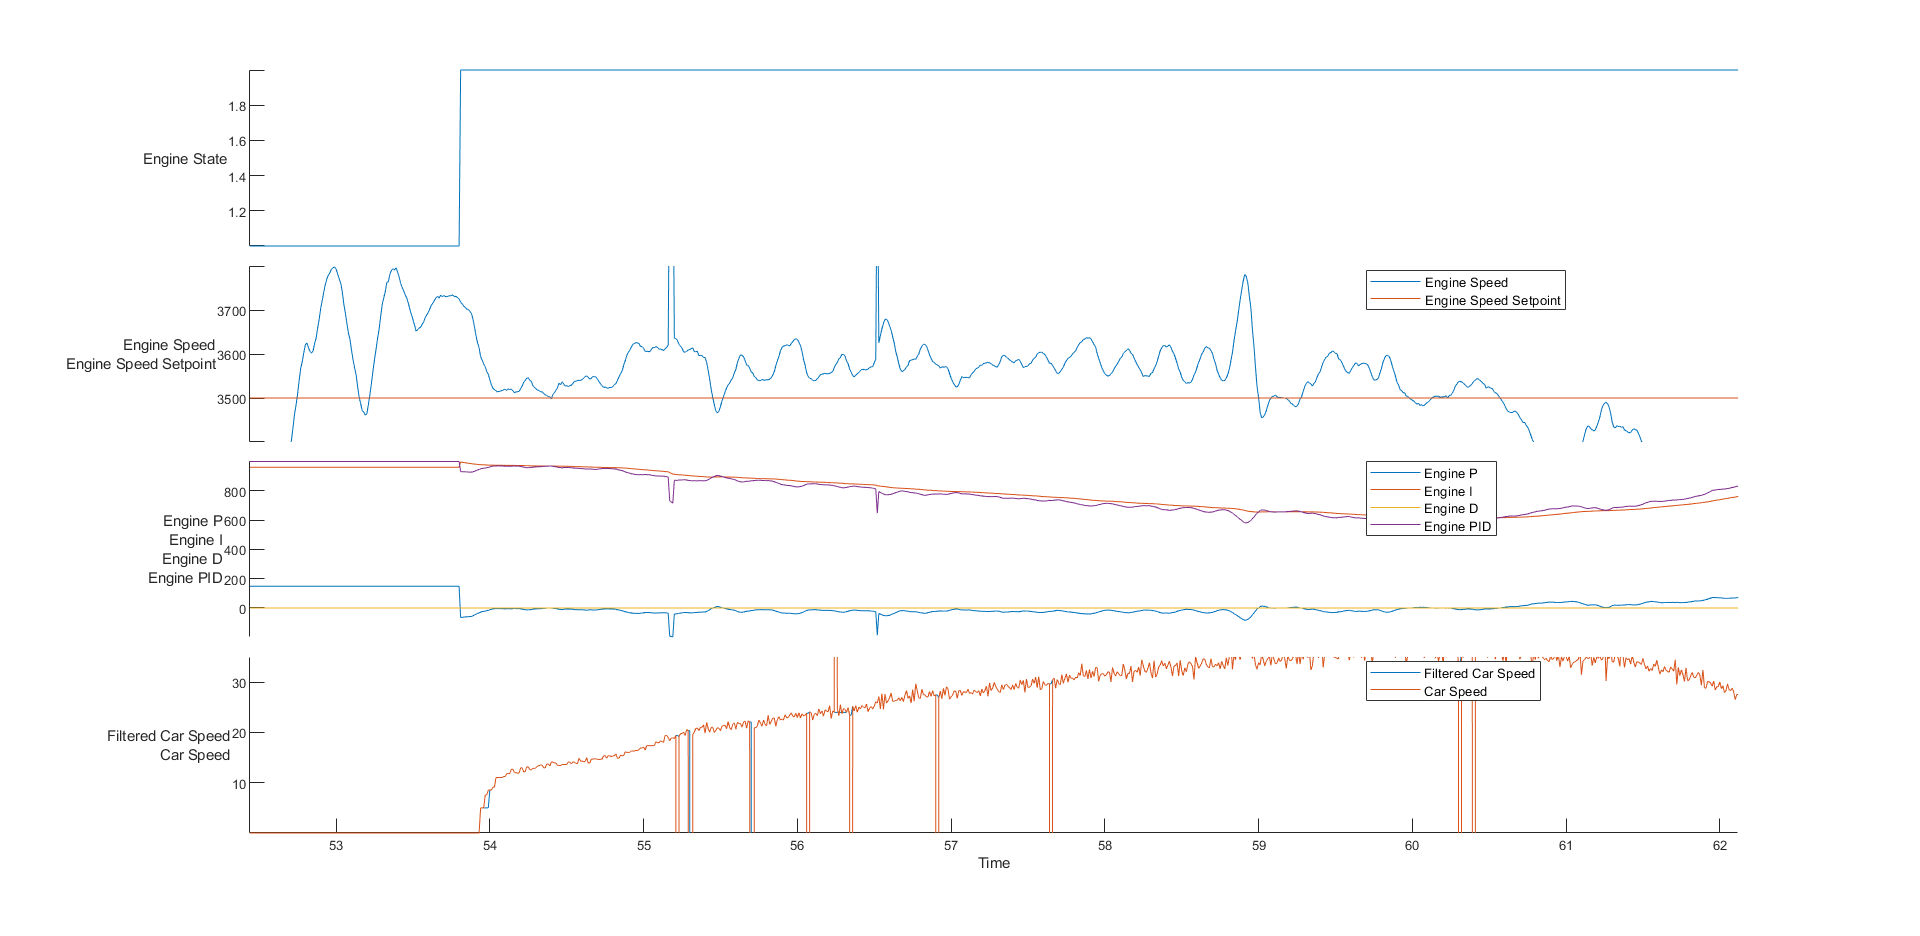

Values plotted in this chart, from the file beside it:
time, rwSpeed, eState, eSpeed, ePID, eP, eI, eD, pState, pEncoder, pLoadCellForce, pMotorCurrent, pControllerOutput, sState, sEncoder, sLoadCellForce, sMotorCurrent, sControllerOutput, sEncoderPID, sLoadCellPID, sLoadCellP, sLoadCellI, sLoadCellD, fBrakePressure
70805212, 0, 1, 0, 0, 0, 0, 0, 3, -3018, -61, 13, 0, 3, -1785, 68, 21, 0, 0, 0, 0, 0, 0, 99
70815227, 0, 1, 0, 0, 0, 0, 0, 3, -3018, -61, 13, 0, 3, -1785, 68, 21, 0, 0, 0, 0, 0, 0, 99
70825203, 0, 1, 0, 0, 0, 0, 0, 3, -3018, -61, 13, 0, 3, -1785, 68, 24, 0, 0, 0, 0, 0, 0, 99
70835218, 0, 1, 0, 0, 0, 0, 0, 3, -3018, -61, 13, 0, 3, -1785, 68, 21, 0, 0, 0, 0, 0, 0, 99
70845235, 0, 1, 0, 0, 0, 0, 0, 3, -3018, -61, 13, 0, 3, -1785, 68, 21, 0, 0, 0, 0, 0, 0, 99
70855211, 0, 1, 0, 0, 0, 0, 0, 3, -3018, -61, 13, 0, 3, -1785, 68, 21, 0, 0, 0, 0, 0, 0, 100
70865224, 0, 1, 0, 0, 0, 0, 0, 3, -3018, -61, 13, 0, 3, -1785, 68, 22, 0, 0, 0, 0, 0, 0, 100
70875198, 0, 1, 0, 0, 0, 0, 0, 3, -3018, -61, 13, 0, 3, -1785, 68, 21, 0, 0, 0, 0, 0, 0, 100
70885209, 0, 1, 0, 0, 0, 0, 0, 3, -3018, -61, 13, 0, 3, -1785, 68, 21, 0, 0, 0, 0, 0, 0, 99
70895224, 0, 1, 0, 0, 0, 0, 0, 3, -3018, -61, 13, 0, 3, -1785, 68, 21, 0, 0, 0, 0, 0, 0, 99
70905200, 0, 1, 0, 0, 0, 0, 0, 3, -3018, -61, 12, 0, 3, -1785, 68, 20, 0, 0, 0, 0, 0, 0, 99
70915216, 0, 1, 0, 0, 0, 0, 0, 3, -3018, -61, 13, 0, 3, -1785, 68, 21, 0, 0, 0, 0, 0, 0, 99
70925229, 0, 1, 0, 0, 0, 0, 0, 3, -3018, -61, 13, 0, 3, -1785, 68, 20, 0, 0, 0, 0, 0, 0, 99
70935205, 0, 1, 0, 0, 0, 0, 0, 3, -3018, -61, 13, 0, 3, -1785, 68, 21, 0, 0, 0, 0, 0, 0, 100
70945219, 0, 1, 0, 0, 0, 0, 0, 3, -3018, -61, 13, 0, 3, -1785, 68, 21, 0, 0, 0, 0, 0, 0, 100
70955232, 0, 1, 0, 0, 0, 0, 0, 3, -3018, -61, 13, 0, 3, -1785, 68, 21, 0, 0, 0, 0, 0, 0, 100
70965209, 0, 1, 0, 0, 0, 0, 0, 3, -3018, -61, 14, 0, 3, -1785, 68, 21, 0, 0, 0, 0, 0, 0, 99
70975260, 0, 1, 0, 0, 0, 0, 0, 3, -3018, -61, 13, 0, 3, -1785, 68, 21, 0, 0, 0, 0, 0, 0, 99
70985236, 0, 1, 0, 0, 0, 0, 0, 3, -3018, -61, 13, 0, 3, -1785, 68, 21, 0, 0, 0, 0, 0, 0, 99
70995214, 0, 1, 0, 0, 0, 0, 0, 3, -3018, -61, 13, 0, 3, -1785, 68, 21, 0, 0, 0, 0, 0, 0, 99
71005228, 0, 1, 0, 0, 0, 0, 0, 3, -3018, -61, 13, 0, 3, -1785, 68, 21, 0, 0, 0, 0, 0, 0, 99
71015202, 0, 1, 0, 0, 0, 0, 0, 3, -3018, -61, 14, 0, 3, -1785, 68, 21, 0, 0, 0, 0, 0, 0, 100
71025217, 0, 1, 0, 0, 0, 0, 0, 3, -3018, -61, 13, 0, 3, -1785, 68, 21, 0, 0, 0, 0, 0, 0, 100
71035228, 0, 1, 0, 0, 0, 0, 0, 3, -3018, -61, 13, 0, 3, -1785, 68, 21, 0, 0, 0, 0, 0, 0, 100
71045207, 0, 1, 0, 0, 0, 0, 0, 3, -3018, -61, 13, 0, 3, -1785, 68, 21, 0, 0, 0, 0, 0, 0, 99
71055226, 0, 1, 0, 0, 0, 0, 0, 3, -3018, -61, 13, 0, 3, -1785, 68, 21, 0, 0, 0, 0, 0, 0, 99
71065203, 0, 1, 0, 0, 0, 0, 0, 3, -3018, -61, 13, 0, 3, -1785, 68, 21, 0, 0, 0, 0, 0, 0, 99
71075213, 0, 1, 0, 0, 0, 0, 0, 3, -3018, -61, 13, 0, 3, -1785, 68, 21, 0, 0, 0, 0, 0, 0, 99
71085227, 0, 1, 0, 0, 0, 0, 0, 3, -3018, -61, 13, 0, 3, -1785, 68, 21, 0, 0, 0, 0, 0, 0, 100
71095204, 0, 1, 0, 0, 0, 0, 0, 3, -3018, -61, 13, 0, 3, -1785, 68, 21, 0, 0, 0, 0, 0, 0, 99
71105219, 0, 1, 0, 0, 0, 0, 0, 3, -3018, -61, 13, 0, 3, -1785, 68, 21, 0, 0, 0, 0, 0, 0, 100
71115235, 0, 1, 0, 0, 0, 0, 0, 3, -3018, -61, 13, 0, 3, -1785, 68, 21, 0, 0, 0, 0, 0, 0, 99
71125208, 0, 1, 0, 0, 0, 0, 0, 3, -3018, -61, 13, 0, 3, -1785, 68, 21, 0, 0, 0, 0, 0, 0, 99
71135222, 0, 1, 0, 0, 0, 0, 0, 3, -3018, -61, 13, 0, 3, -1785, 68, 21, 0, 0, 0, 0, 0, 0, 99
71145233, 0, 1, 0, 0, 0, 0, 0, 3, -3018, -61, 13, 0, 3, -1785, 68, 21, 0, 0, 0, 0, 0, 0, 99
71155208, 0, 1, 0, 0, 0, 0, 0, 3, -3018, -61, 13, 0, 3, -1785, 68, 21, 0, 0, 0, 0, 0, 0, 100
71165224, 0, 1, 0, 0, 0, 0, 0, 3, -3018, -61, 13, 0, 3, -1785, 68, 21, 0, 0, 0, 0, 0, 0, 99
71175201, 0, 1, 0, 0, 0, 0, 0, 3, -3018, -61, 13, 0, 3, -1785, 68, 21, 0, 0, 0, 0, 0, 0, 100
71185216, 0, 1, 0, 0, 0, 0, 0, 3, -3018, -61, 13, 0, 3, -1785, 68, 21, 0, 0, 0, 0, 0, 0, 100
71195230, 0, 1, 0, 0, 0, 0, 0, 3, -3018, -61, 13, 0, 3, -1785, 68, 21, 0, 0, 0, 0, 0, 0, 100
71205205, 0, 1, 0, 0, 0, 0, 0, 3, -3018, -61, 14, 0, 3, -1785, 68, 22, 0, 0, 0, 0, 0, 0, 99
71215216, 0, 1, 0, 0, 0, 0, 0, 3, -3018, -61, 13, 0, 3, -1785, 68, 21, 0, 0, 0, 0, 0, 0, 99
71225232, 0, 1, 0, 0, 0, 0, 0, 3, -3018, -61, 13, 0, 3, -1785, 68, 21, 0, 0, 0, 0, 0, 0, 99
71235208, 0, 1, 0, 0, 0, 0, 0, 3, -3018, -61, 13, 0, 3, -1785, 68, 21, 0, 0, 0, 0, 0, 0, 99
71245221, 0, 1, 0, 0, 0, 0, 0, 3, -3018, -61, 13, 0, 3, -1785, 68, 20, 0, 0, 0, 0, 0, 0, 100
71255199, 0, 1, 0, 0, 0, 0, 0, 3, -3018, -61, 12, 0, 3, -1785, 68, 21, 0, 0, 0, 0, 0, 0, 100
71265209, 0, 1, 0, 0, 0, 0, 0, 3, -3018, -61, 13, 0, 3, -1785, 68, 21, 0, 0, 0, 0, 0, 0, 100
71275224, 0, 1, 0, 0, 0, 0, 0, 3, -3018, -61, 14, 0, 3, -1785, 68, 21, 0, 0, 0, 0, 0, 0, 99
71285200, 0, 1, 0, 0, 0, 0, 0, 3, -3018, -61, 13, 0, 3, -1785, 68, 21, 0, 0, 0, 0, 0, 0, 99
71295213, 0, 1, 0, 0, 0, 0, 0, 3, -3018, -61, 13, 0, 3, -1785, 68, 21, 0, 0, 0, 0, 0, 0, 99
71305227, 0, 1, 0, 0, 0, 0, 0, 3, -3018, -61, 13, 0, 3, -1785, 68, 22, 0, 0, 0, 0, 0, 0, 99
71315213, 0, 1, 0, 0, 0, 0, 0, 3, -3018, -61, 14, 0, 3, -1785, 68, 21, 0, 0, 0, 0, 0, 0, 99
71325228, 0, 1, 0, 0, 0, 0, 0, 3, -3018, -61, 13, 0, 3, -1785, 68, 21, 0, 0, 0, 0, 0, 0, 100
71335203, 0, 1, 0, 0, 0, 0, 0, 3, -3018, -61, 13, 0, 3, -1785, 68, 21, 0, 0, 0, 0, 0, 0, 100
71345216, 0, 1, 0, 0, 0, 0, 0, 3, -3018, -61, 13, 0, 3, -1785, 68, 21, 0, 0, 0, 0, 0, 0, 100
71355227, 0, 1, 0, 0, 0, 0, 0, 3, -3018, -61, 13, 0, 3, -1785, 68, 21, 0, 0, 0, 0, 0, 0, 99
71365200, 0, 1, 0, 0, 0, 0, 0, 3, -3018, -61, 13, 0, 3, -1785, 68, 21, 0, 0, 0, 0, 0, 0, 99
71375216, 0, 1, 0, 0, 0, 0, 0, 3, -3018, -61, 13, 0, 3, -1785, 68, 21, 0, 0, 0, 0, 0, 0, 99
71385235, 0, 1, 0, 0, 0, 0, 0, 3, -3018, -61, 13, 0, 3, -1785, 68, 21, 0, 0, 0, 0, 0, 0, 99
71395217, 0, 1, 0, 0, 0, 0, 0, 3, -3018, -61, 12, 0, 3, -1785, 68, 20, 0, 0, 0, 0, 0, 0, 100
... 10,428 more rows
